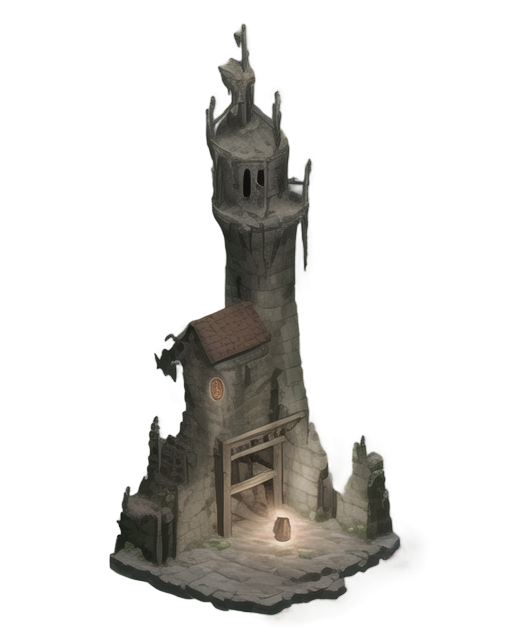
Generation parameters embedded in this image by AUTOMATIC1111 Stable Diffusion web UI or a fork of it (Forge, ...) (PNG 'parameters' text chunk):
A dark and foreboding medieval prison cell, 2D isometric style, surrounded by thick and rugged stone walls with visible cracks and weathered textures, a small barred window with iron rods letting in faint light, heavy wooden door reinforced with iron bands, cold gray stone floor with uneven surfaces, minimal decoration creating a stark and oppressive atmosphere, dim lighting casting deep shadows, a single flickering torch mounted on the wall, centered composition, realistic and historical atmosphere, suitable for a standalone illustration of a dungeon-like setting
Steps: 20, Sampler: Euler a, Schedule type: Automatic, CFG scale: 7, Seed: 828885165, Size: 512x640, Model hash: 481989b6f0, Model: AnythingXL_v50, layerdiffusion_enabled: True, layerdiffusion_method: (SD1.5) Only Generate Transparent Image (Attention Injection), layerdiffusion_weight: 1, layerdiffusion_ending_step: 1, layerdiffusion_fg_image: False, layerdiffusion_bg_image: False, layerdiffusion_blend_image: False, layerdiffusion_resize_mode: Crop and Resize, layerdiffusion_fg_additional_prompt: , layerdiffusion_bg_additional_prompt: , layerdiffusion_blend_additional_prompt: , Version: f2.0.1v1.10.1-previous-622-g1f140749